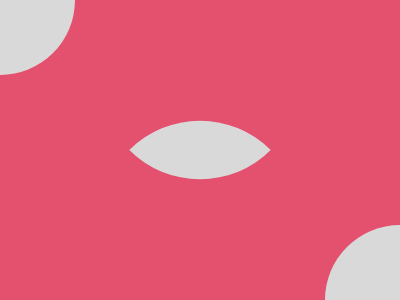

Give the HTML and CSS whose rendering is this image.

<div class="circle"></div>
<div class="eye"></div>

<style>
body {
  margin: 0;
  background: #E3516E;
}

.circle {
  position: absolute;
  top: -75px;
  left: -75px;
  width: 150px;
  height: 150px;
  border-radius: 99rem;
  background: #D9D9D9;
  box-shadow: 100vw 100vh #D9D9D9;
}

.eye {
  position: absolute;
  top: 100px;
  left: 150px;
  width: 100px;
  height: 100px;
  border-radius: 99rem 0 99rem 0;
  background: #D9D9D9;
  rotate: 45deg;
}
</style>